Photos from the image-classification dataset "processed_dataset" in the GitHub repository Preethamchegu/ml_project. Its 2 classes are: normal, pneumonia.

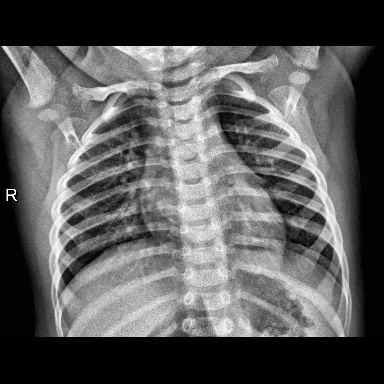
Label: normal

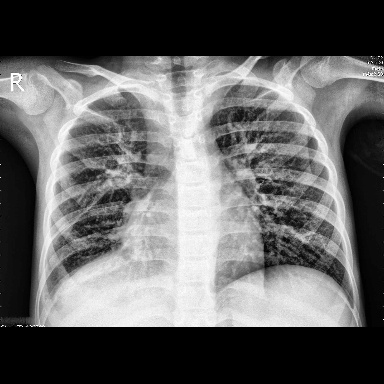
Label: pneumonia

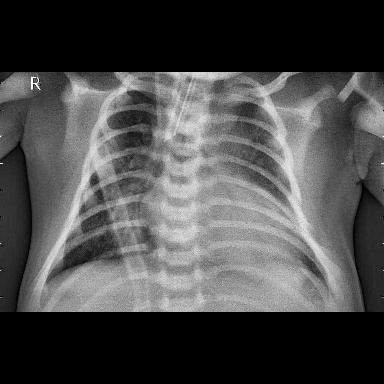
Label: pneumonia

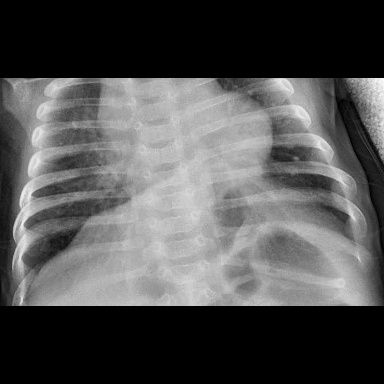
Label: pneumonia

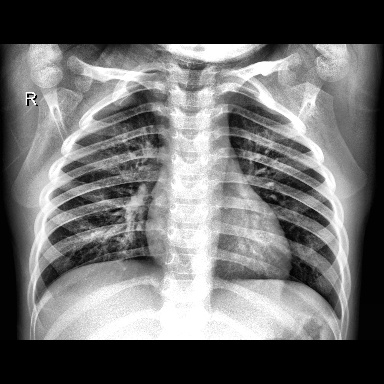
Label: normal

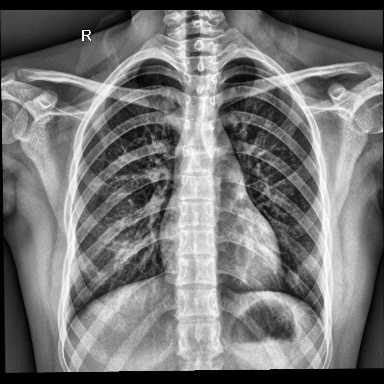
Label: normal
